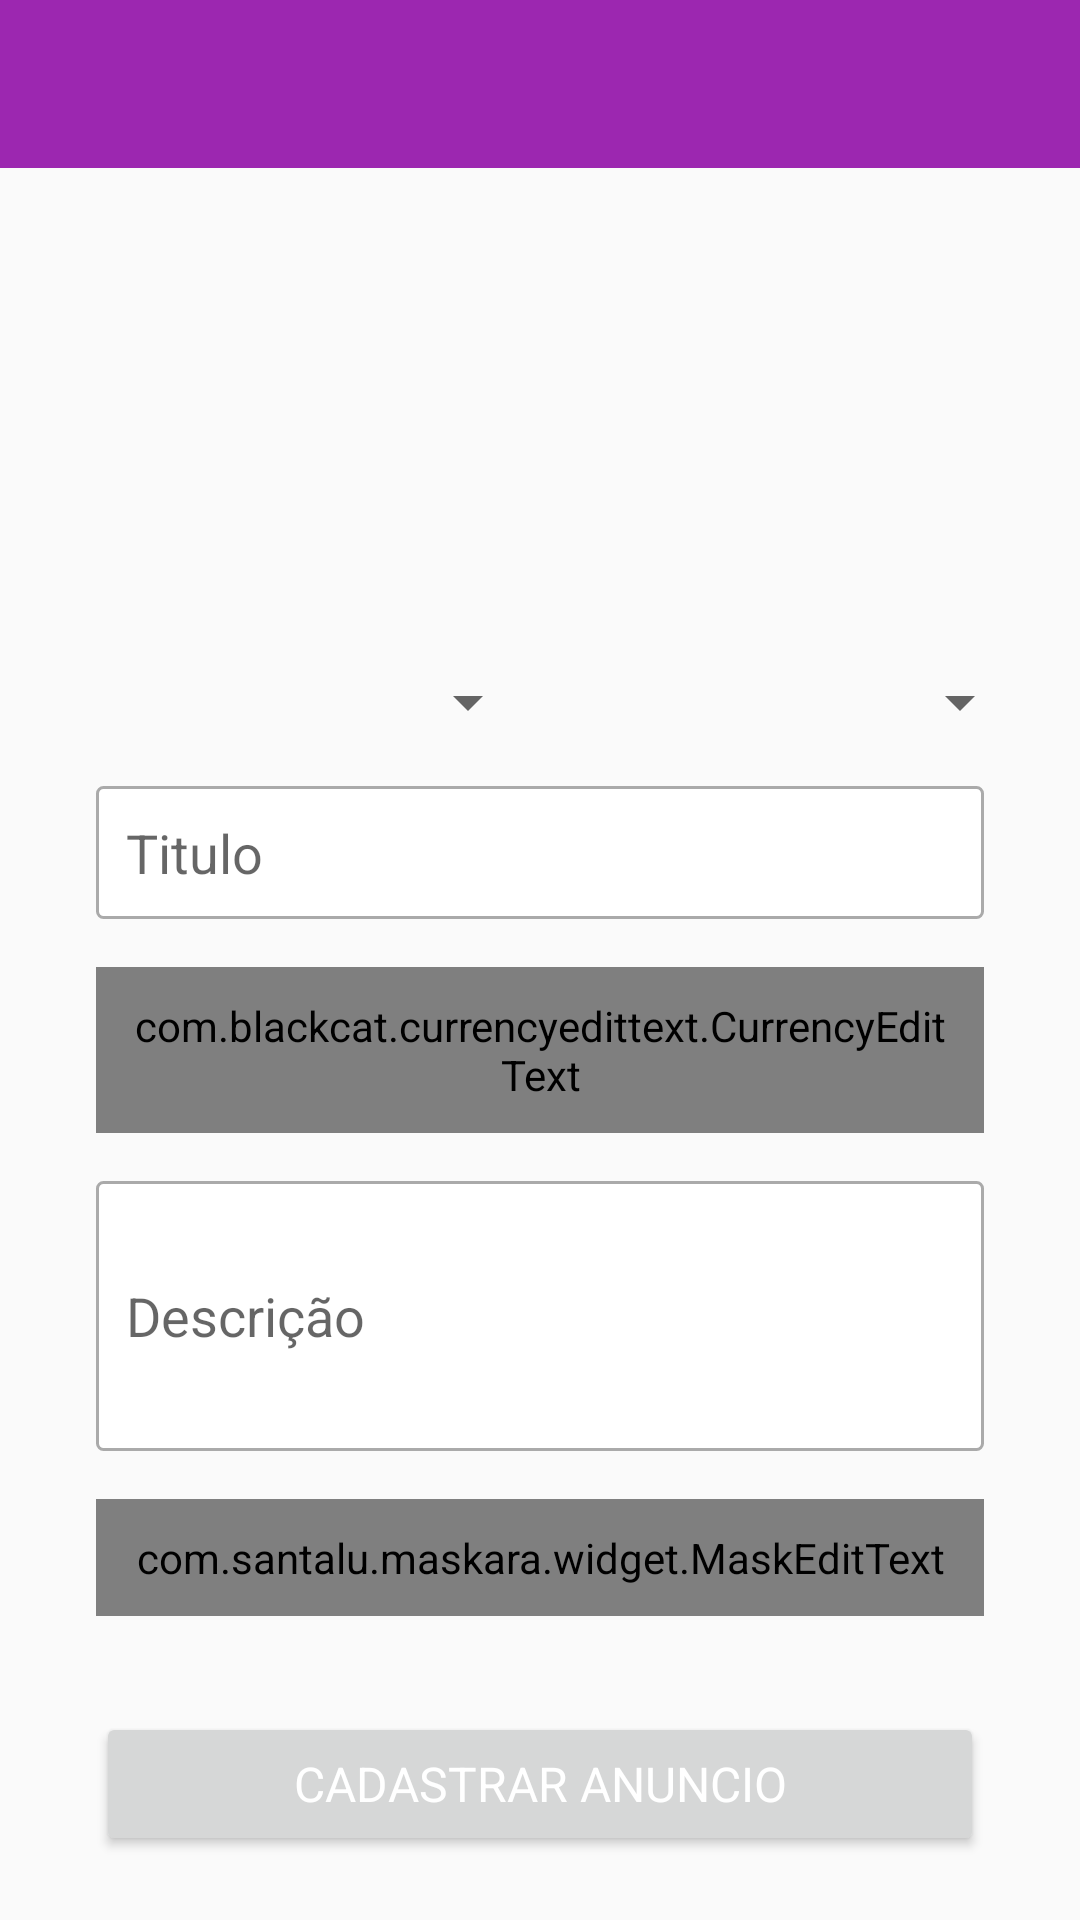

The Android layout XML behind this screen, and the referenced resources:
<!-- AndroidManifest.xml: activity theme Theme.OLXCloneNoActionBar -->
<!-- res/layout/activity_add_anuncio.xml -->
<?xml version="1.0" encoding="utf-8"?>
<androidx.constraintlayout.widget.ConstraintLayout xmlns:android="http://schemas.android.com/apk/res/android"
    xmlns:app="http://schemas.android.com/apk/res-auto"
    xmlns:tools="http://schemas.android.com/tools"
    android:layout_width="match_parent"
    android:layout_height="match_parent"
    tools:context=".activity.AddAnuncioActivity">

    <include
        android:id="@+id/include2"
        layout="@layout/toolbar" />


    <LinearLayout
        android:id="@+id/linearLayout2"
        android:layout_width="match_parent"
        android:layout_height="wrap_content"
        android:layout_marginStart="16dp"
        android:layout_marginLeft="16dp"
        android:layout_marginTop="16dp"
        android:layout_marginEnd="16dp"
        android:layout_marginRight="16dp"
        android:gravity="center"
        android:orientation="horizontal"
        app:layout_constraintEnd_toEndOf="parent"
        app:layout_constraintStart_toStartOf="parent"
        app:layout_constraintTop_toBottomOf="@+id/include2">

        <ImageView
            android:id="@+id/iVCadastro1"
            android:layout_width="0dp"
            android:layout_height="100dp"
            android:layout_marginEnd="24dp"
            android:layout_marginRight="24dp"
            android:layout_weight="1"
            app:layout_constraintEnd_toStartOf="@+id/ivCadastro2"
            app:layout_constraintTop_toBottomOf="@+id/include2"
            app:srcCompat="@drawable/ic_baseline_insert_photo_24" />

        <ImageView
            android:id="@+id/ivCadastro2"
            android:layout_width="0dp"
            android:layout_height="100dp"
            android:layout_weight="1"
            app:layout_constraintEnd_toEndOf="parent"
            app:layout_constraintStart_toStartOf="parent"
            app:layout_constraintTop_toBottomOf="@+id/include2"
            app:srcCompat="@drawable/ic_baseline_insert_photo_24" />

        <ImageView
            android:id="@+id/ivCadastro3"
            android:layout_width="0dp"
            android:layout_height="100dp"
            android:layout_marginStart="24dp"
            android:layout_marginLeft="24dp"
            android:layout_weight="1"
            app:layout_constraintStart_toEndOf="@+id/ivCadastro2"
            app:layout_constraintTop_toBottomOf="@+id/include2"
            app:srcCompat="@drawable/ic_baseline_insert_photo_24" />
    </LinearLayout>

    <LinearLayout
        android:id="@+id/linearLayout3"
        android:layout_width="match_parent"
        android:layout_height="wrap_content"
        android:layout_marginStart="16dp"
        android:layout_marginLeft="16dp"
        android:layout_marginTop="50dp"
        android:layout_marginEnd="16dp"
        android:layout_marginRight="16dp"
        android:orientation="horizontal"
        app:layout_constraintEnd_toEndOf="parent"
        app:layout_constraintStart_toStartOf="parent"
        app:layout_constraintTop_toBottomOf="@+id/linearLayout2">

        <Spinner
            android:id="@+id/spinnerEstado"
            android:layout_width="match_parent"
            android:layout_height="wrap_content"
            android:layout_weight="1" />

        <Spinner
            android:id="@+id/spinnerCategoria"
            android:layout_width="match_parent"
            android:layout_height="wrap_content"
            android:layout_weight="1"
            android:spinnerMode="dropdown" />
    </LinearLayout>

    <EditText
        android:id="@+id/etTitulo"
        android:layout_width="0dp"
        android:layout_height="wrap_content"
        android:layout_marginStart="32dp"
        android:layout_marginLeft="32dp"
        android:layout_marginTop="16dp"
        android:layout_marginEnd="32dp"
        android:layout_marginRight="32dp"
        android:background="@drawable/borda_edit_text"
        android:ems="10"
        android:hint="Titulo"
        android:inputType="textPersonName"
        android:padding="10dp"
        android:singleLine="true"
        app:layout_constraintEnd_toEndOf="parent"
        app:layout_constraintStart_toStartOf="parent"
        app:layout_constraintTop_toBottomOf="@+id/linearLayout3" />


    <com.blackcat.currencyedittext.CurrencyEditText
        android:id="@+id/etPrecoCurrenciEditText"
        android:layout_width="match_parent"
        android:layout_height="wrap_content"
        android:layout_marginStart="32dp"
        android:layout_marginLeft="32dp"
        android:layout_marginTop="16dp"
        android:layout_marginEnd="32dp"
        android:layout_marginRight="32dp"
        android:background="@drawable/borda_edit_text"
        android:ems="10"
        android:hint="Preço"
        android:inputType="textPersonName"
        android:padding="10dp"
        android:singleLine="true"
        app:layout_constraintEnd_toEndOf="parent"
        app:layout_constraintStart_toStartOf="parent"
        app:layout_constraintTop_toBottomOf="@+id/etTitulo"
        />

    <EditText
        android:id="@+id/etDescricao"
        android:layout_width="0dp"
        android:layout_height="90dp"
        android:layout_marginStart="32dp"
        android:layout_marginLeft="32dp"
        android:layout_marginTop="16dp"
        android:layout_marginEnd="32dp"
        android:layout_marginRight="32dp"
        android:background="@drawable/borda_edit_text"
        android:ems="10"
        android:hint="Descrição"
        android:inputType="textMultiLine|textPersonName"
        android:padding="10dp"
        app:layout_constraintEnd_toEndOf="parent"
        app:layout_constraintStart_toStartOf="parent"
        app:layout_constraintTop_toBottomOf="@+id/etPrecoCurrenciEditText" />

    <com.santalu.maskara.widget.MaskEditText
        android:id="@+id/etTelefoneMaskara"
        android:layout_width="match_parent"
        android:layout_height="wrap_content"
        android:layout_marginStart="32dp"
        android:layout_marginLeft="32dp"
        android:layout_marginTop="16dp"
        android:layout_marginEnd="32dp"
        android:layout_marginRight="32dp"
        android:background="@drawable/borda_edit_text"
        android:ems="10"
        android:hint="Telefone"
        android:inputType="number"
        android:padding="10dp"
        android:singleLine="true"
        app:layout_constraintEnd_toEndOf="parent"
        app:layout_constraintStart_toStartOf="parent"
        app:layout_constraintTop_toBottomOf="@+id/etDescricao"
        app:mask="(__) _____-____"
        app:maskCharacter="_"
        app:maskStyle="completable" />

    <Button
        android:id="@+id/btCadastrarAnuncio"
        style="@style/botaoPadrao"
        android:layout_width="0dp"
        android:layout_height="wrap_content"
        android:layout_marginStart="32dp"
        android:layout_marginLeft="32dp"
        android:layout_marginTop="32dp"
        android:layout_marginEnd="32dp"
        android:layout_marginRight="32dp"
        android:text="Cadastrar Anuncio"
        android:textAllCaps="true"
        android:textColor="#FFFFFF"
        android:textSize="16sp"
        app:layout_constraintEnd_toEndOf="parent"
        app:layout_constraintStart_toStartOf="parent"
        app:layout_constraintTop_toBottomOf="@+id/etTelefoneMaskara" />

</androidx.constraintlayout.widget.ConstraintLayout>
<!-- res/layout/toolbar.xml (included above) -->
<?xml version="1.0" encoding="utf-8"?>
<androidx.constraintlayout.widget.ConstraintLayout xmlns:android="http://schemas.android.com/apk/res/android"
    xmlns:app="http://schemas.android.com/apk/res-auto"
    xmlns:tools="http://schemas.android.com/tools"
    android:layout_width="match_parent"
    android:layout_height="wrap_content">

    <androidx.appcompat.widget.Toolbar
        android:id="@+id/toolbar_principal"
        android:layout_width="match_parent"
        android:layout_height="?attr/actionBarSize"
        android:background="?attr/colorPrimary"
        android:minHeight="?attr/actionBarSize"
        android:theme="?attr/actionBarTheme"
        app:layout_constraintEnd_toEndOf="parent"
        app:layout_constraintStart_toStartOf="parent"
        app:layout_constraintTop_toTopOf="parent" />
</androidx.constraintlayout.widget.ConstraintLayout>
<!-- resources referenced by this layout -->
<resources>
  <!-- drawable borda_edit_text (drawable) -->
  <?xml version="1.0" encoding="utf-8"?>
  <shape
      xmlns:android="http://schemas.android.com/apk/res/android"
      android:shape="rectangle">
  
      <solid android:color="#ffffff"/>
      <stroke android:width="1dp"
          android:color="@android:color/darker_gray"/>
      <corners android:radius="2dp"/>
  
  
  </shape>
  <style name="botaoPadrao" parent="Theme.AppCompat.Light">
  
          <item name="colorControlHighlight">#d500f9</item>
          <item name="colorButtonNormal">@color/colorPrimaryDark</item>
  
      </style>
  <style name="Theme.OLXCloneNoActionBar" parent="Theme.AppCompat.Light.NoActionBar">
          
          <item name="colorPrimary">@color/colorPrimary</item>
          <item name="colorPrimaryVariant">@color/colorPrimaryDark</item>
          <item name="colorOnPrimary">@color/colorAccent</item>
          
          <item name="colorSecondary">@color/teal_200</item>
          <item name="colorSecondaryVariant">@color/teal_700</item>
          <item name="colorOnSecondary">@color/black</item>
          
          <item name="android:statusBarColor" tools:targetApi="l">?attr/colorPrimaryVariant</item>
          
      </style>
  <color name="colorPrimaryDark">#7B1FA2</color>
  <color name="colorPrimary">#9C27B0</color>
  <color name="colorAccent">#FF5722</color>
  <color name="teal_200">#FF03DAC5</color>
  <color name="teal_700">#FF018786</color>
  <color name="black">#FF000000</color>
</resources>
